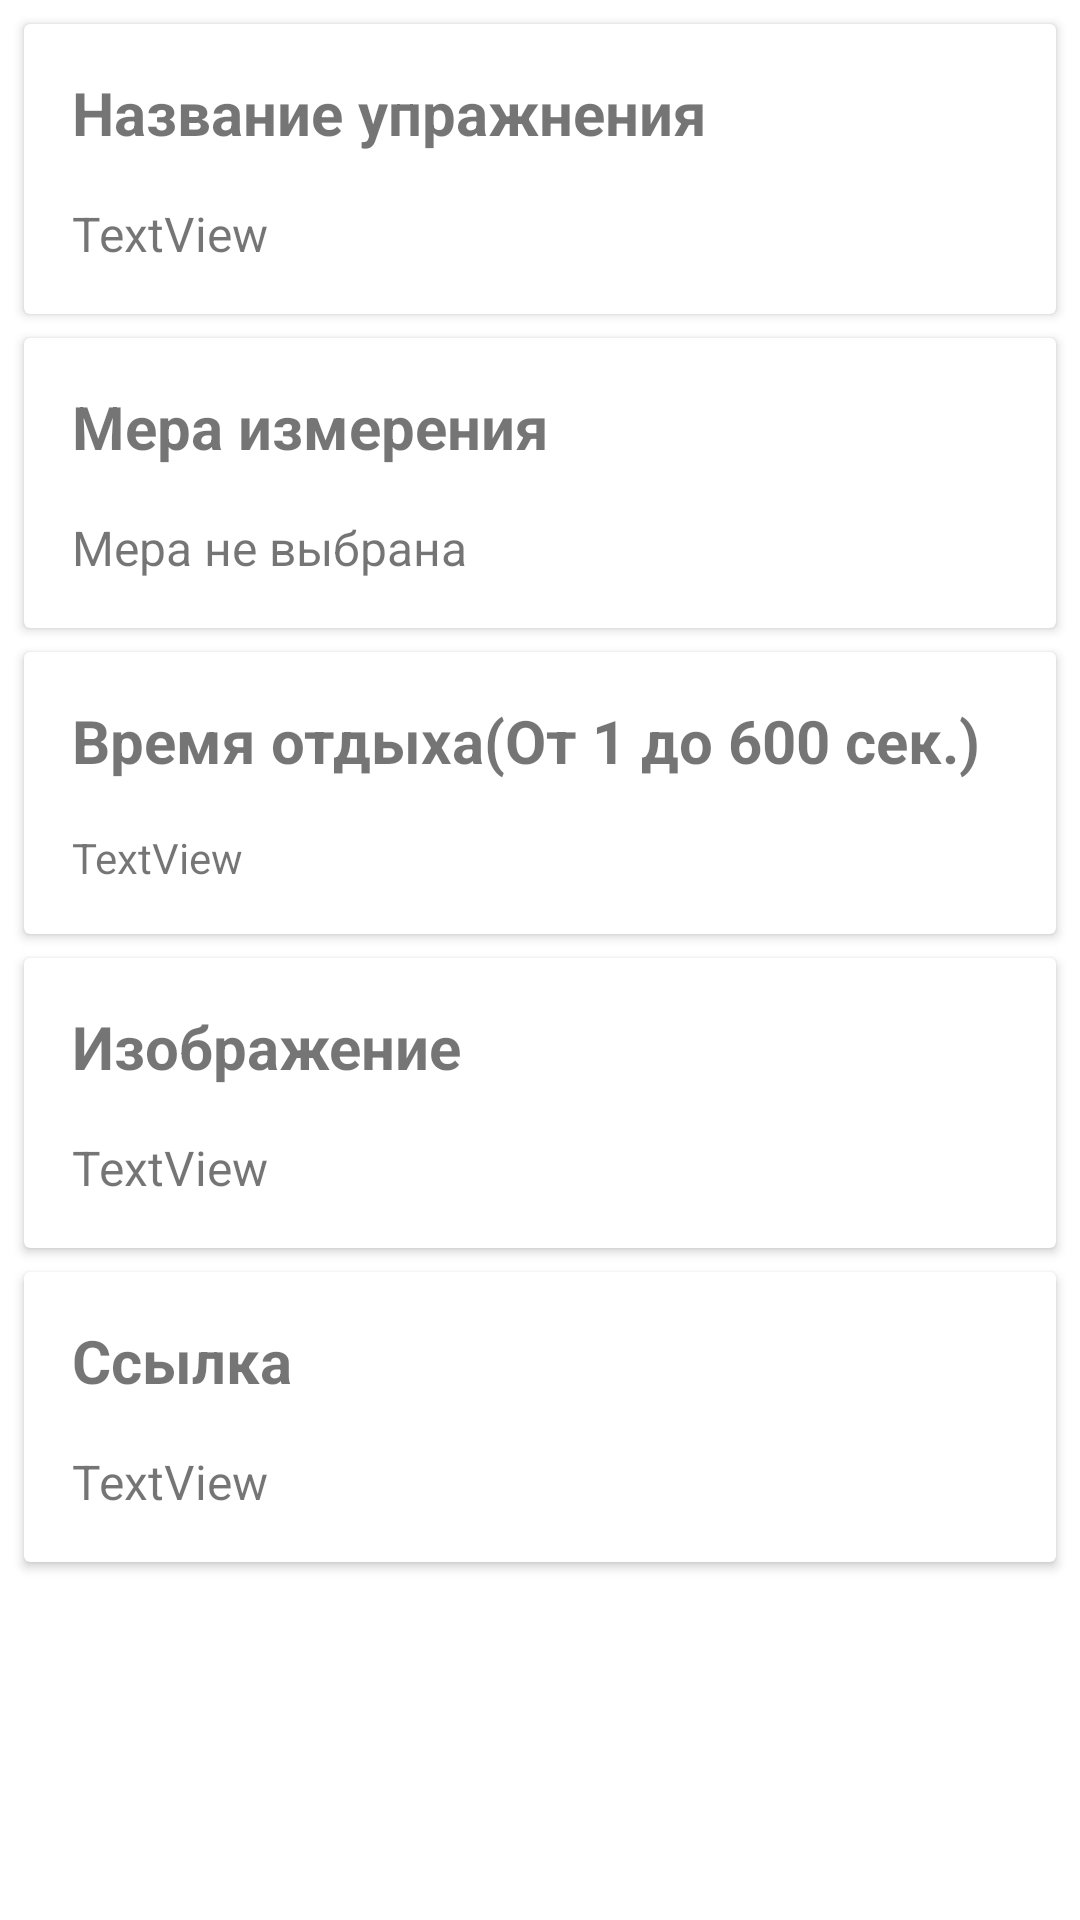

Android layout source for this screen:
<!-- AndroidManifest.xml: application theme Theme.Trainer_helper_and_eat_supplements -->
<!-- res/layout/observer_of_exercise_activity.xml -->
<?xml version="1.0" encoding="utf-8"?>
<androidx.constraintlayout.widget.ConstraintLayout xmlns:android="http://schemas.android.com/apk/res/android"
    xmlns:app="http://schemas.android.com/apk/res-auto"
    xmlns:tools="http://schemas.android.com/tools"
    android:layout_width="match_parent"
    android:layout_height="match_parent"
    tools:context=".ObserverOfExerciseActivity">

    <androidx.cardview.widget.CardView
        android:id="@+id/card_name"
        android:layout_width="0dp"
        android:layout_height="wrap_content"
        android:layout_marginStart="8dp"
        android:layout_marginTop="8dp"
        android:layout_marginEnd="8dp"
        app:layout_constraintEnd_toEndOf="parent"
        app:layout_constraintStart_toStartOf="parent"
        app:layout_constraintTop_toTopOf="parent">

        <androidx.constraintlayout.widget.ConstraintLayout
            android:layout_width="match_parent"
            android:layout_height="wrap_content">

            <TextView
                android:id="@+id/name_header"
                android:layout_width="wrap_content"
                android:layout_height="wrap_content"
                android:layout_marginStart="16dp"
                android:layout_marginTop="16dp"
                android:text="@string/exercise_name_header"
                android:textSize="20sp"
                android:textStyle="bold"
                app:layout_constraintEnd_toEndOf="parent"
                app:layout_constraintHorizontal_bias="0.0"
                app:layout_constraintStart_toStartOf="parent"
                app:layout_constraintTop_toTopOf="parent" />

            <TextView
                android:id="@+id/nameText"
                android:layout_width="wrap_content"
                android:layout_height="wrap_content"
                android:layout_marginTop="16dp"
                android:layout_marginBottom="16dp"
                android:text="TextView"
                android:textSize="16sp"
                app:layout_constraintBottom_toBottomOf="parent"
                app:layout_constraintEnd_toEndOf="@+id/name_header"
                app:layout_constraintHorizontal_bias="0.0"
                app:layout_constraintStart_toStartOf="@+id/name_header"
                app:layout_constraintTop_toBottomOf="@+id/name_header" />

        </androidx.constraintlayout.widget.ConstraintLayout>

    </androidx.cardview.widget.CardView>

    <androidx.cardview.widget.CardView
        android:id="@+id/cardView"
        android:layout_width="0dp"
        android:layout_height="wrap_content"
        android:layout_marginTop="8dp"
        app:layout_constraintEnd_toEndOf="@+id/card_name"
        app:layout_constraintStart_toStartOf="@+id/card_name"
        app:layout_constraintTop_toBottomOf="@+id/card_name">

        <androidx.constraintlayout.widget.ConstraintLayout
            android:layout_width="match_parent"
            android:layout_height="match_parent">

            <TextView
                android:id="@+id/headerOfMeasure"
                android:layout_width="wrap_content"
                android:layout_height="wrap_content"
                android:layout_marginStart="16dp"
                android:layout_marginTop="16dp"
                android:text="@string/measure_header"
                android:textSize="20sp"
                android:textStyle="bold"
                app:layout_constraintBottom_toBottomOf="parent"
                app:layout_constraintEnd_toEndOf="parent"
                app:layout_constraintHorizontal_bias="0.0"
                app:layout_constraintStart_toStartOf="parent"
                app:layout_constraintTop_toTopOf="parent"
                app:layout_constraintVertical_bias="0.0" />

            <TextView
                android:id="@+id/mesureText"
                android:layout_width="wrap_content"
                android:layout_height="wrap_content"
                android:layout_marginTop="16dp"
                android:layout_marginBottom="16dp"
                android:text="@string/default_value_of_measures"
                android:textSize="16sp"
                app:layout_constraintBottom_toBottomOf="parent"
                app:layout_constraintEnd_toEndOf="parent"
                app:layout_constraintHorizontal_bias="0.0"
                app:layout_constraintStart_toStartOf="@+id/headerOfMeasure"
                app:layout_constraintTop_toBottomOf="@+id/headerOfMeasure"
                app:layout_constraintVertical_bias="0.0" />

        </androidx.constraintlayout.widget.ConstraintLayout>

    </androidx.cardview.widget.CardView>

    <androidx.cardview.widget.CardView
        android:id="@+id/cardView3"
        android:layout_width="0dp"
        android:layout_height="wrap_content"
        android:layout_marginTop="8dp"
        app:layout_constraintEnd_toEndOf="@+id/cardView9"
        app:layout_constraintStart_toStartOf="@+id/cardView9"
        app:layout_constraintTop_toBottomOf="@+id/cardView9">

        <androidx.constraintlayout.widget.ConstraintLayout
            android:layout_width="match_parent"
            android:layout_height="match_parent">

            <TextView
                android:id="@+id/picture_header"
                android:layout_width="wrap_content"
                android:layout_height="wrap_content"
                android:layout_marginStart="16dp"
                android:layout_marginTop="16dp"
                android:text="@string/picture_header_text"
                android:textSize="20sp"
                android:textStyle="bold"
                app:layout_constraintEnd_toEndOf="parent"
                app:layout_constraintHorizontal_bias="0.0"
                app:layout_constraintStart_toStartOf="parent"
                app:layout_constraintTop_toTopOf="parent" />

            <ImageView
                android:id="@+id/imageView2"
                android:layout_width="wrap_content"
                android:layout_height="wrap_content"
                android:layout_marginTop="16dp"
                android:src="@drawable/ic_launcher_foreground"
                android:visibility="gone"
                app:layout_constraintEnd_toEndOf="parent"
                app:layout_constraintStart_toStartOf="parent"
                app:layout_constraintTop_toBottomOf="@+id/picture_header" />

            <TextView
                android:id="@+id/pictureText"
                android:layout_width="wrap_content"
                android:layout_height="wrap_content"
                android:layout_marginTop="16dp"
                android:layout_marginBottom="16dp"
                android:text="TextView"
                android:textSize="16sp"
                app:layout_constraintBottom_toBottomOf="parent"
                app:layout_constraintEnd_toEndOf="@+id/picture_header"
                app:layout_constraintHorizontal_bias="0.0"
                app:layout_constraintStart_toStartOf="@+id/picture_header"
                app:layout_constraintTop_toBottomOf="@+id/picture_header" />
        </androidx.constraintlayout.widget.ConstraintLayout>
    </androidx.cardview.widget.CardView>

    <androidx.cardview.widget.CardView
        android:id="@+id/cardView7"
        android:layout_width="0dp"
        android:layout_height="wrap_content"
        android:layout_marginTop="8dp"
        app:layout_constraintBottom_toBottomOf="parent"
        app:layout_constraintEnd_toEndOf="@+id/cardView3"
        app:layout_constraintStart_toStartOf="@+id/cardView3"
        app:layout_constraintTop_toBottomOf="@+id/cardView3"
        app:layout_constraintVertical_bias="0.0">

        <androidx.constraintlayout.widget.ConstraintLayout
            android:layout_width="match_parent"
            android:layout_height="match_parent">

            <TextView
                android:id="@+id/link_header"
                android:layout_width="wrap_content"
                android:layout_height="wrap_content"
                android:layout_marginStart="16dp"
                android:layout_marginTop="16dp"
                android:text="@string/link_header_text"
                android:textSize="20sp"
                android:textStyle="bold"
                app:layout_constraintEnd_toEndOf="parent"
                app:layout_constraintHorizontal_bias="0.0"
                app:layout_constraintStart_toStartOf="parent"
                app:layout_constraintTop_toTopOf="parent" />

            <TextView
                android:id="@+id/linkText"
                android:layout_width="wrap_content"
                android:layout_height="wrap_content"
                android:layout_marginTop="16dp"
                android:layout_marginBottom="16dp"
                android:text="TextView"
                android:textSize="16sp"
                app:layout_constraintBottom_toBottomOf="parent"
                app:layout_constraintEnd_toEndOf="@+id/link_header"
                app:layout_constraintHorizontal_bias="0.0"
                app:layout_constraintStart_toStartOf="@+id/link_header"
                app:layout_constraintTop_toBottomOf="@+id/link_header" />

        </androidx.constraintlayout.widget.ConstraintLayout>
    </androidx.cardview.widget.CardView>

    <androidx.cardview.widget.CardView
        android:id="@+id/cardView9"
        android:layout_width="0dp"
        android:layout_height="wrap_content"
        android:layout_marginTop="8dp"
        app:layout_constraintEnd_toEndOf="@+id/cardView"
        app:layout_constraintStart_toStartOf="@+id/cardView"
        app:layout_constraintTop_toBottomOf="@+id/cardView">

        <androidx.constraintlayout.widget.ConstraintLayout
            android:layout_width="match_parent"
            android:layout_height="match_parent">

            <TextView
                android:id="@+id/headerTimerRest"
                android:layout_width="wrap_content"
                android:layout_height="wrap_content"
                android:layout_marginStart="16dp"
                android:layout_marginTop="16dp"
                android:text="@string/header_for_rest_timer"
                android:textSize="20sp"
                android:textStyle="bold"
                app:layout_constraintEnd_toEndOf="parent"
                app:layout_constraintHorizontal_bias="0.0"
                app:layout_constraintStart_toStartOf="parent"
                app:layout_constraintTop_toTopOf="parent" />

            <TextView
                android:id="@+id/timerRestText"
                android:layout_width="wrap_content"
                android:layout_height="wrap_content"
                android:layout_marginTop="16dp"
                android:layout_marginBottom="16dp"
                android:text="TextView"
                app:layout_constraintBottom_toBottomOf="parent"
                app:layout_constraintEnd_toEndOf="@+id/headerTimerRest"
                app:layout_constraintHorizontal_bias="0.0"
                app:layout_constraintStart_toStartOf="@+id/headerTimerRest"
                app:layout_constraintTop_toBottomOf="@+id/headerTimerRest" />

        </androidx.constraintlayout.widget.ConstraintLayout>
    </androidx.cardview.widget.CardView>

</androidx.constraintlayout.widget.ConstraintLayout>
<!-- resources referenced by this layout -->
<resources>
  <string name="default_value_of_measures">Мера не выбрана</string>
  <string name="exercise_name_header">Название упражнения</string>
  <string name="header_for_rest_timer">Время отдыха(От 1 до 600 сек.)</string>
  <string name="link_header_text">Ссылка</string>
  <string name="measure_header">Мера измерения</string>
  <string name="picture_header_text">Изображение</string>
  <style name="Theme.Trainer_helper_and_eat_supplements" parent="Theme.MaterialComponents.DayNight.DarkActionBar">
          
          <item name="colorPrimary">@color/purple_500</item>
          <item name="colorPrimaryVariant">@color/purple_700</item>
          <item name="colorOnPrimary">@color/white</item>
          
          <item name="colorSecondary">@color/teal_200</item>
          <item name="colorSecondaryVariant">@color/teal_700</item>
          <item name="colorOnSecondary">@color/black</item>
          
          <item name="android:statusBarColor" tools:targetApi="l">?attr/colorPrimaryVariant</item>
          
      </style>
  <!-- not gathered from this repository: default colours our renderer supplied (Android Studio template values) -->
  <color name="purple_500">#FF6200EE</color>
  <color name="purple_700">#FF3700B3</color>
  <color name="teal_200">#FF03DAC5</color>
  <color name="teal_700">#FF018786</color>
  <color name="black">#FF000000</color>
  <color name="white">#FFFFFFFF</color>
</resources>
